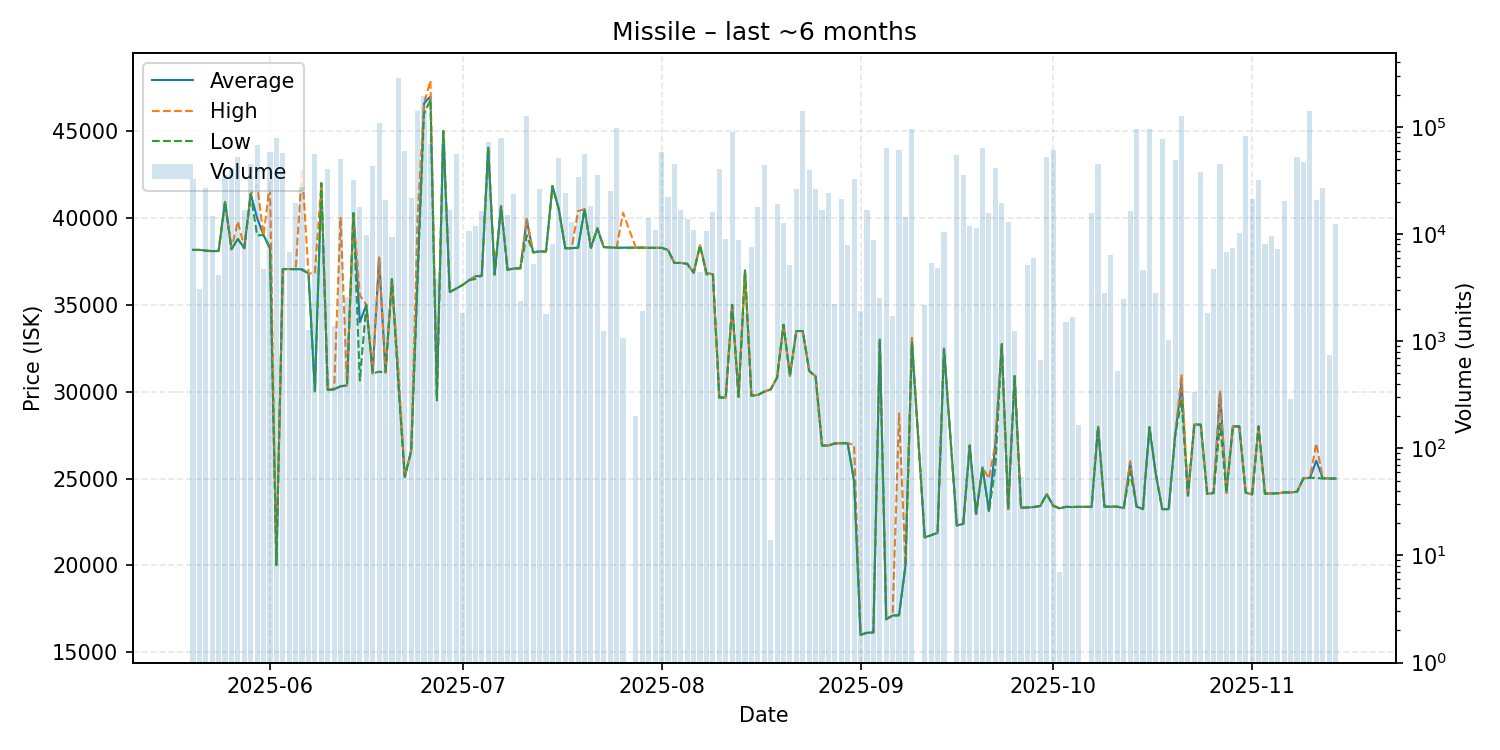

Values plotted in this chart, from the file beside it:
date, average, highest, lowest, order_count, volume
2025-05-20, 38160, 38160, 38160, 11, 32342
2025-05-21, 38160, 38160, 38160, 4, 3046
2025-05-22, 38120, 38140, 38100, 9, 26864
2025-05-23, 38090, 38090, 38090, 7, 14765
2025-05-24, 38100, 38100, 38100, 6, 4113
2025-05-25, 40930, 40990, 40920, 11, 35263
2025-05-26, 38200, 38200, 38200, 11, 40930
2025-05-27, 38790, 39800, 38790, 9, 52881
2025-05-28, 38260, 38260, 38260, 8, 16674
2025-05-29, 41390, 41390, 41370, 17, 45131
2025-05-30, 40000, 41890, 39000, 21, 67950
2025-05-31, 39010, 39010, 39010, 6, 4693
2025-06-01, 38260, 41990, 38250, 17, 58254
2025-06-02, 20130, 20130, 20010, 11, 78712
2025-06-03, 37050, 37050, 37050, 9, 57084
2025-06-04, 37060, 37060, 37060, 5, 6763
2025-06-05, 37050, 37050, 37050, 16, 19639
2025-06-06, 37050, 42820, 37000, 12, 27213
2025-06-07, 36810, 36810, 36810, 4, 1276
2025-06-08, 30030, 36810, 30020, 21, 55614
2025-06-09, 42000, 42000, 42000, 8, 8670
2025-06-10, 30100, 30100, 30100, 15, 40263
2025-06-11, 30140, 30140, 30140, 3, 1400
2025-06-12, 30310, 40000, 30310, 20, 49720
2025-06-13, 30360, 30360, 30360, 3, 2598
2025-06-14, 40280, 40280, 40280, 17, 31726
2025-06-15, 34000, 35550, 30640, 15, 17732
2025-06-16, 35000, 35000, 35000, 18, 9891
2025-06-17, 31050, 31050, 31050, 7, 43053
2025-06-18, 37710, 37720, 31150, 27, 108985
2025-06-19, 31100, 31110, 31100, 12, 20821
2025-06-20, 36480, 36480, 36480, 11, 9407
2025-06-21, 30660, 31320, 30390, 40, 287766
2025-06-22, 25090, 25090, 25090, 18, 59709
2025-06-23, 26600, 26600, 26600, 10, 21832
2025-06-24, 36800, 40100, 36450, 18, 141655
2025-06-25, 46590, 46590, 46000, 40, 195072
2025-06-26, 47000, 47900, 46800, 25, 69510
2025-06-27, 29780, 29800, 29500, 5, 3788
2025-06-28, 45000, 45000, 45000, 9, 69750
2025-06-29, 35740, 35740, 35740, 8, 16743
2025-06-30, 35930, 35930, 35930, 6, 55778
2025-07-01, 36140, 36140, 36140, 3, 1836
2025-07-02, 36410, 36410, 36410, 8, 10564
2025-07-03, 36640, 36640, 36490, 13, 11782
2025-07-04, 36680, 36680, 36680, 8, 16358
2025-07-05, 44050, 44050, 44040, 20, 72075
2025-07-06, 36740, 36740, 36740, 4, 6858
2025-07-07, 40660, 40690, 40660, 13, 78106
2025-07-08, 37020, 37020, 37020, 7, 15024
2025-07-09, 37090, 37090, 37090, 6, 23788
2025-07-10, 37100, 37100, 37100, 5, 2372
2025-07-11, 39900, 39940, 39000, 24, 125842
2025-07-12, 38020, 38020, 38020, 2, 5203
2025-07-13, 38070, 38070, 38070, 8, 26110
2025-07-14, 38070, 38070, 38070, 2, 1792
2025-07-15, 41840, 41840, 41840, 7, 8008
2025-07-16, 40500, 40500, 40500, 8, 50971
2025-07-17, 38260, 38260, 38260, 12, 24363
2025-07-18, 38260, 38260, 38260, 4, 13007
... 115 more rows
